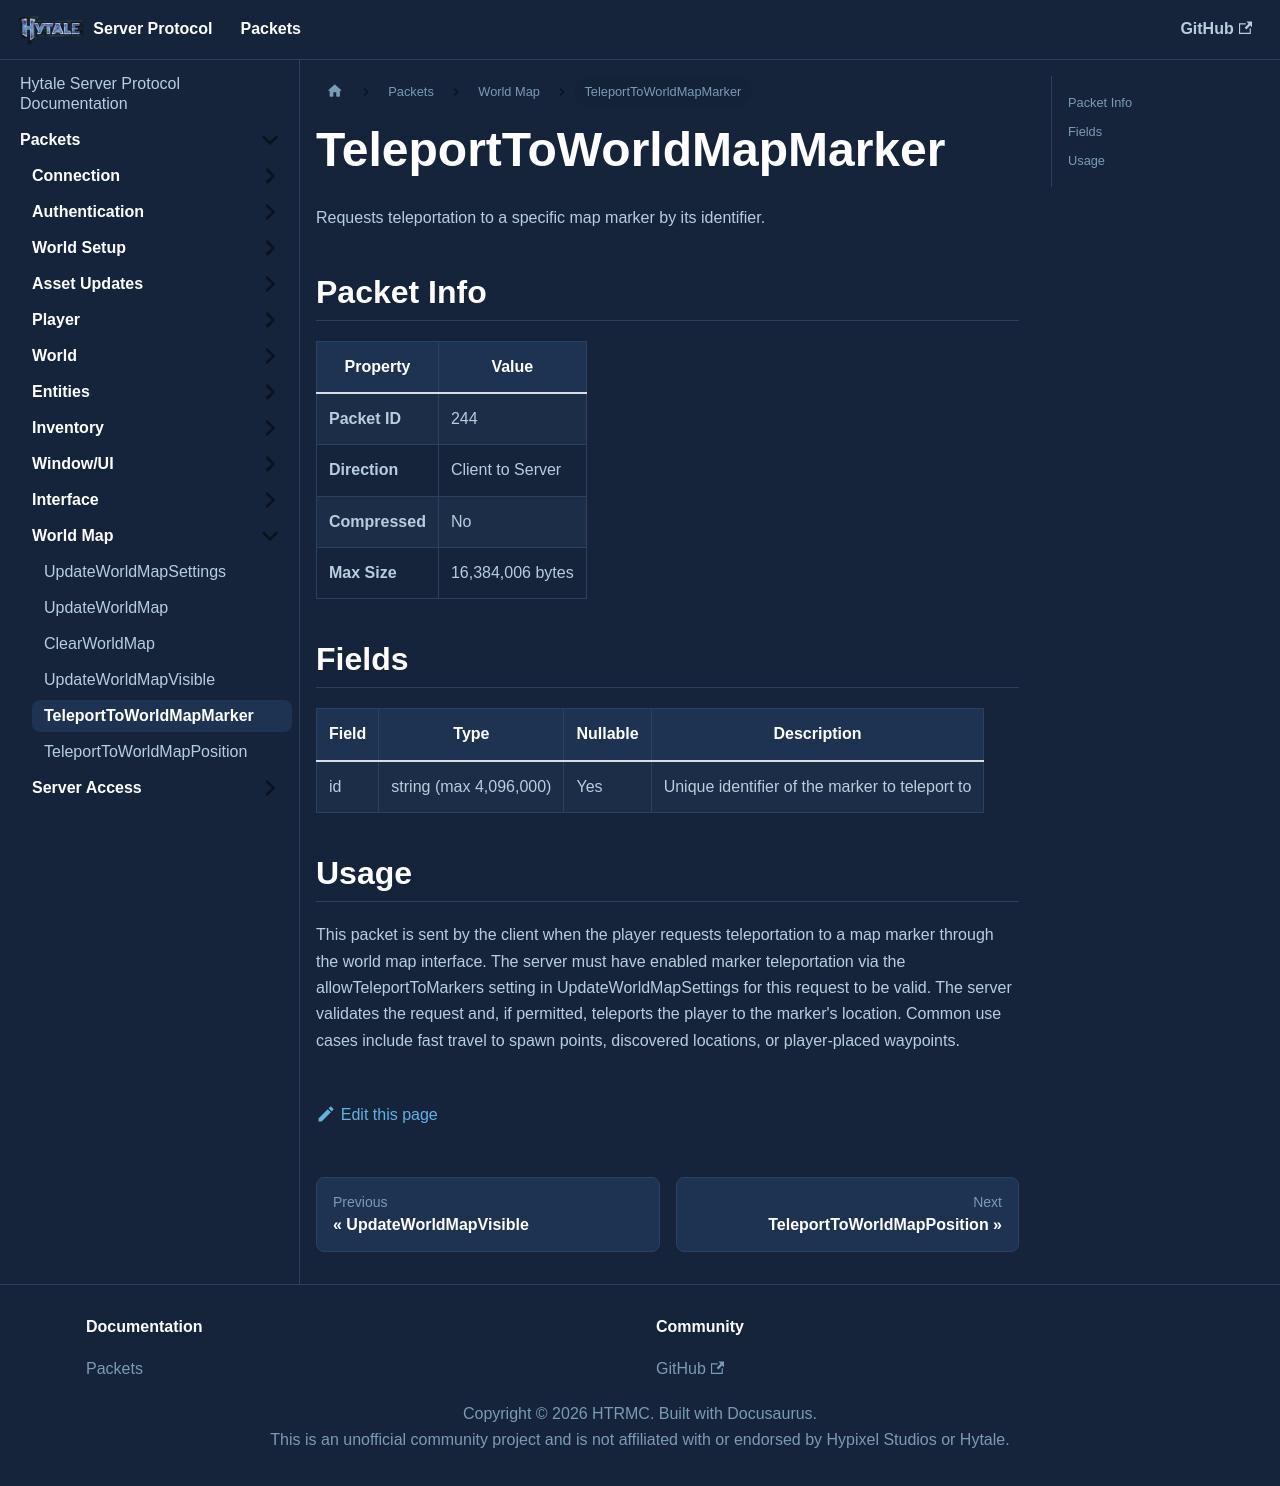

repository: HTRMC/HytaleServerDocs · page: docs/packets/worldmap/teleporttoworldmapmarker/index.html · generator: docusaurus

---
sidebar_position: 5
---

# TeleportToWorldMapMarker

Requests teleportation to a specific map marker by its identifier.

## Packet Info

| Property | Value |
|----------|-------|
| **Packet ID** | 244 |
| **Direction** | Client to Server |
| **Compressed** | No |
| **Max Size** | 16,384,006 bytes |

## Fields

| Field | Type | Nullable | Description |
|-------|------|----------|-------------|
| id | string (max 4,096,000) | Yes | Unique identifier of the marker to teleport to |

## Usage

This packet is sent by the client when the player requests teleportation to a map marker through the world map interface. The server must have enabled marker teleportation via the allowTeleportToMarkers setting in UpdateWorldMapSettings for this request to be valid. The server validates the request and, if permitted, teleports the player to the marker's location. Common use cases include fast travel to spawn points, discovered locations, or player-placed waypoints.
